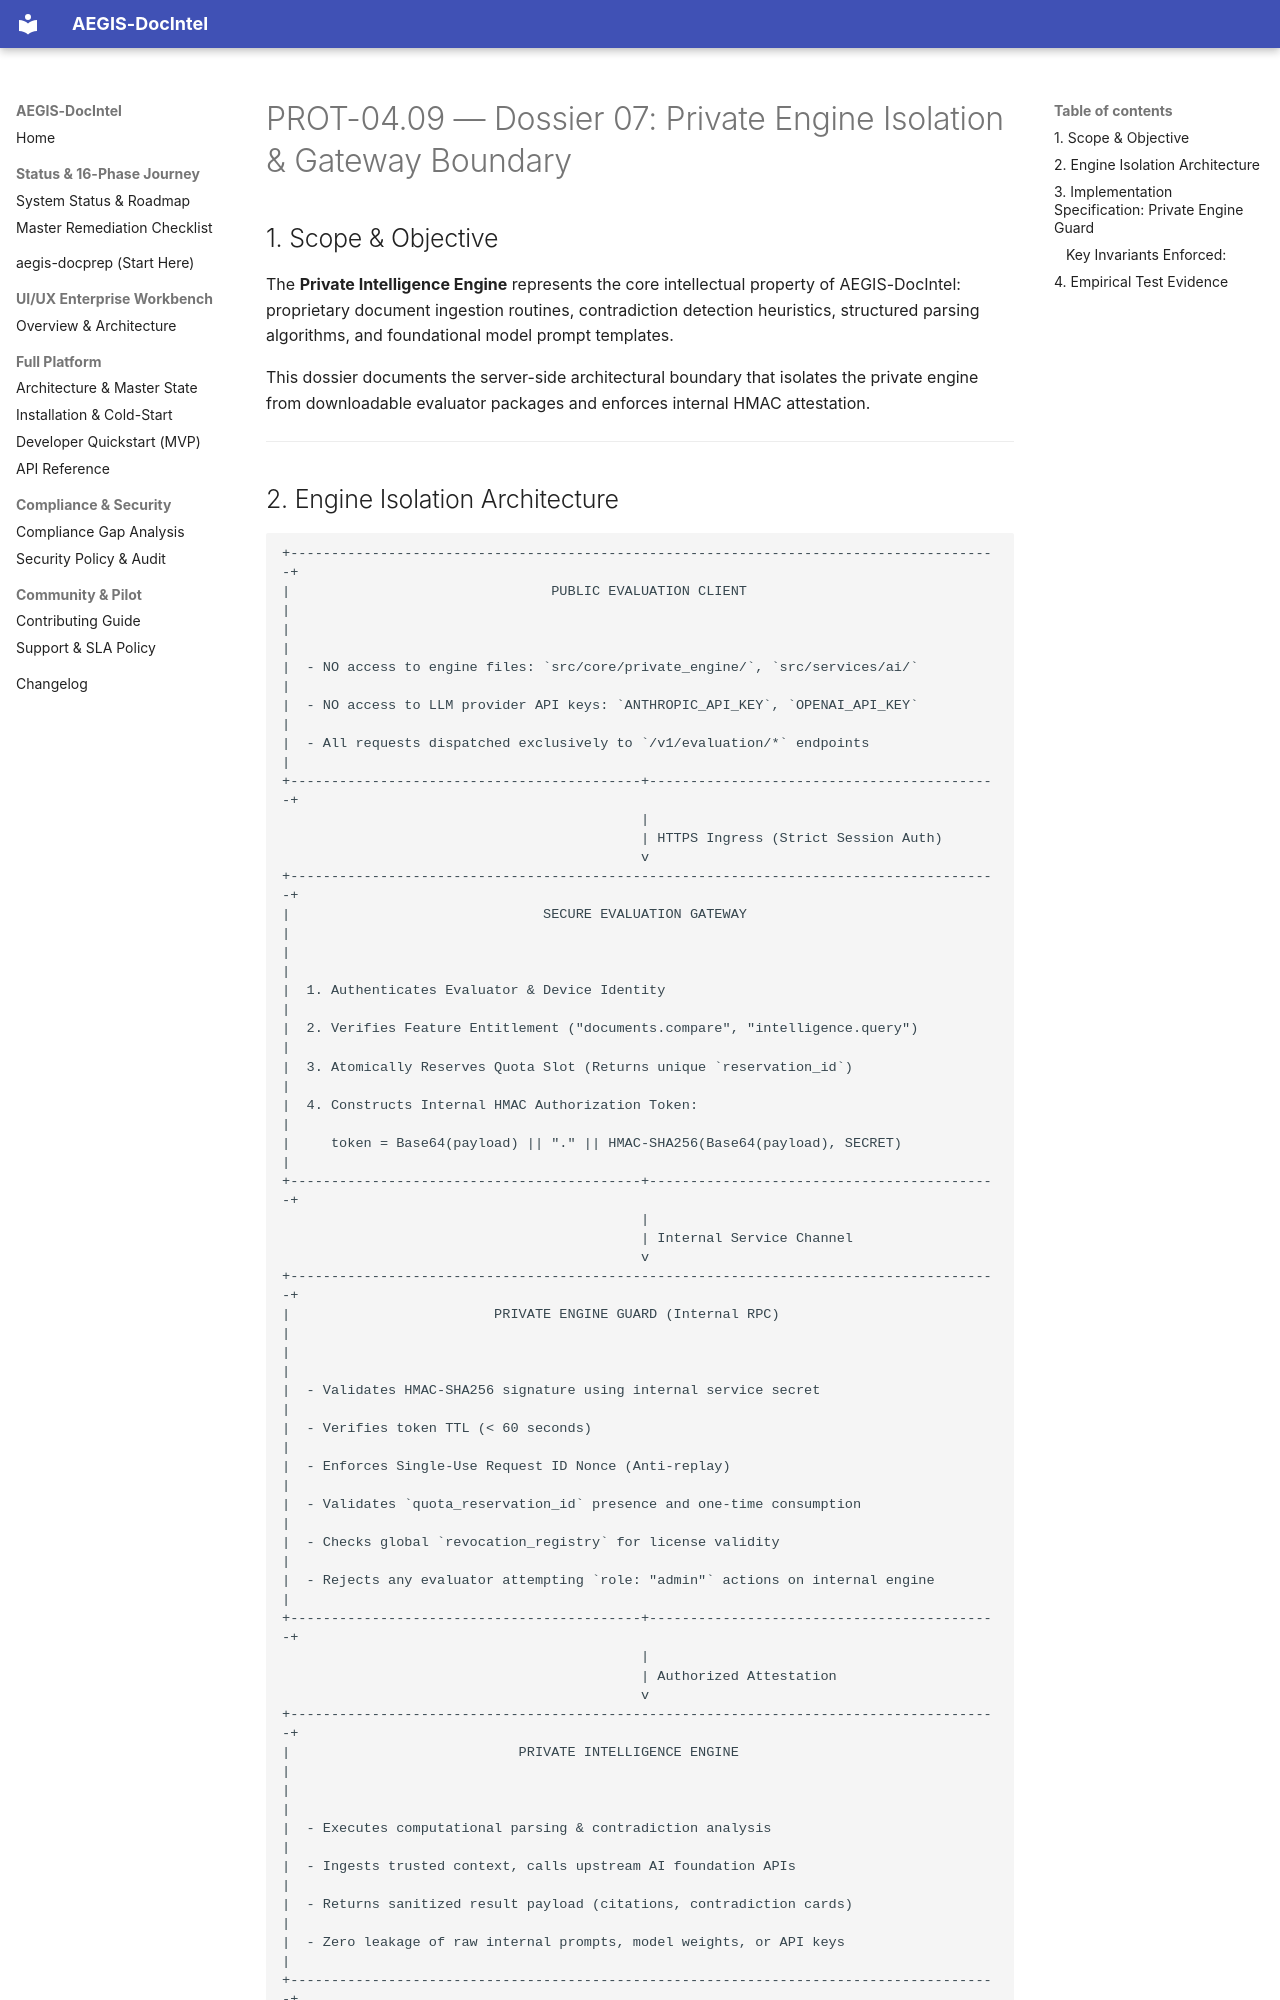

repository: SahilKhutey/AEGIS-DocIntel · page: distribution/prot-04-auth-licensing/wp-04-09-integration-certification/07_PRIVATE_ENGINE_ISOLATION/index.html · generator: mkdocs

# PROT-04.09 — Dossier 07: Private Engine Isolation & Gateway Boundary

## 1. Scope & Objective

The **Private Intelligence Engine** represents the core intellectual property of AEGIS-DocIntel: proprietary document ingestion routines, contradiction detection heuristics, structured parsing algorithms, and foundational model prompt templates.

This dossier documents the server-side architectural boundary that isolates the private engine from downloadable evaluator packages and enforces internal HMAC attestation.

---
